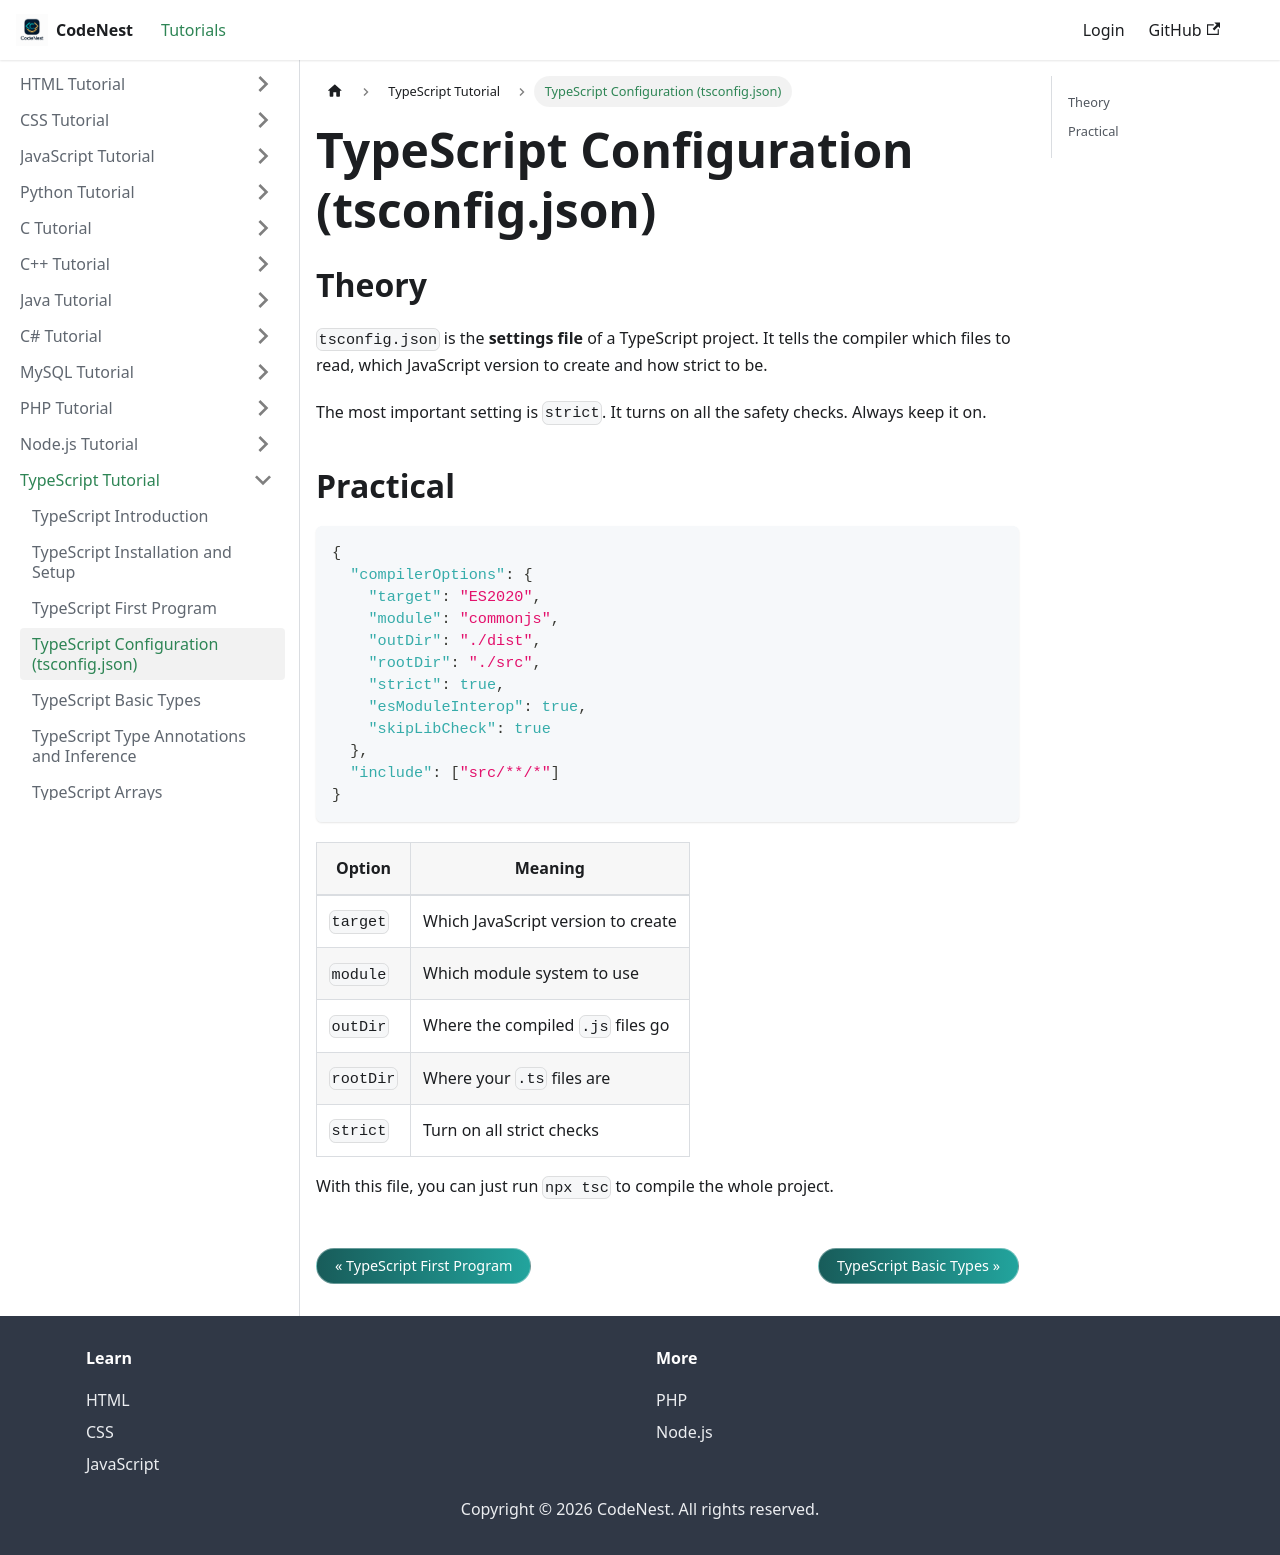

repository: adnankhan112/codenest · page: docs/typescript/tsconfig.html · generator: docusaurus

---
title: "TypeScript Configuration (tsconfig.json)"
sidebar_position: 4
---

# TypeScript Configuration (tsconfig.json)

## Theory

`tsconfig.json` is the **settings file** of a TypeScript project. It tells the compiler which files to read, which JavaScript version to create and how strict to be.

The most important setting is `strict`. It turns on all the safety checks. Always keep it on.

## Practical

```json
{
  "compilerOptions": {
    "target": "ES2020",
    "module": "commonjs",
    "outDir": "./dist",
    "rootDir": "./src",
    "strict": true,
    "esModuleInterop": true,
    "skipLibCheck": true
  },
  "include": ["src/**/*"]
}
```

| Option | Meaning |
| --- | --- |
| `target` | Which JavaScript version to create |
| `module` | Which module system to use |
| `outDir` | Where the compiled `.js` files go |
| `rootDir` | Where your `.ts` files are |
| `strict` | Turn on all strict checks |

With this file, you can just run `npx tsc` to compile the whole project.
